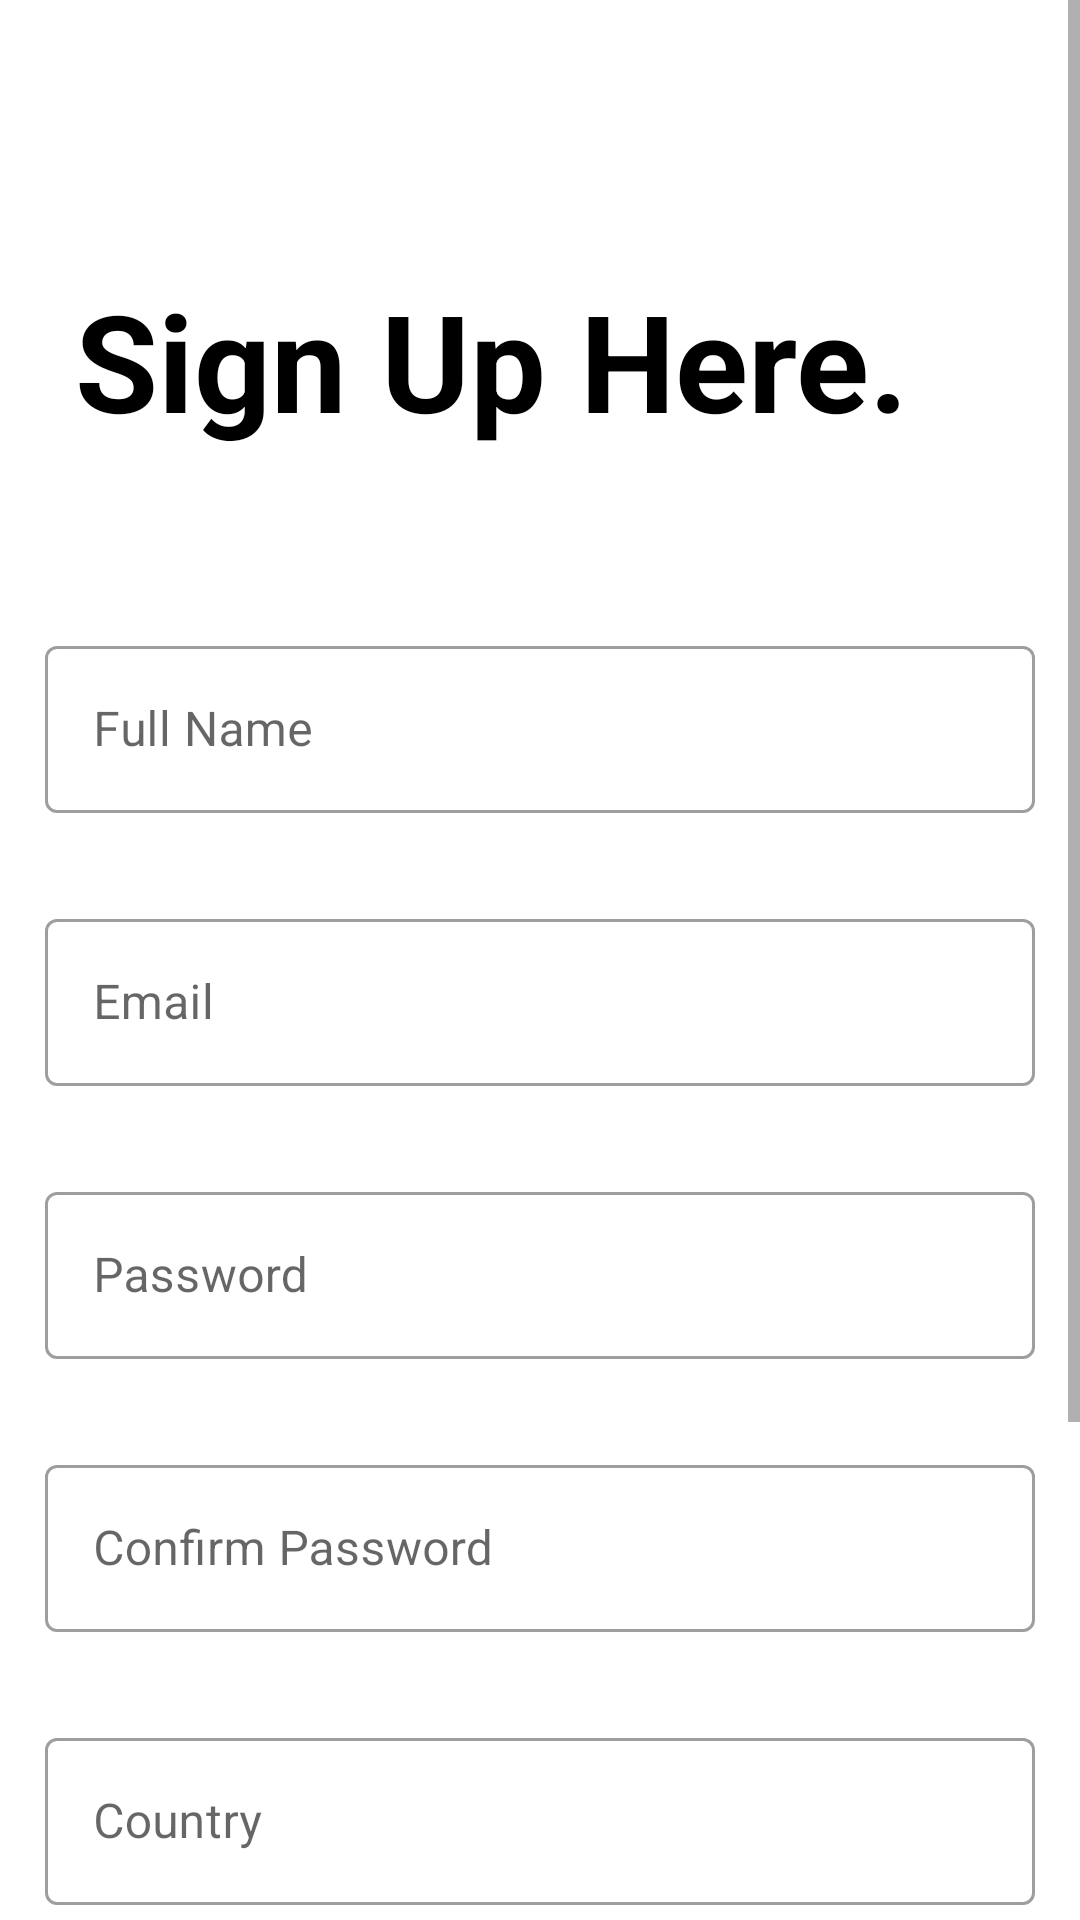

Here is an Android app screen rendered from its layout file. Give the layout XML and the strings, colors and styles it references.
<!-- AndroidManifest.xml: application theme Theme.NoteIt -->
<!-- res/layout/frag_sign_up.xml -->
<?xml version="1.0" encoding="utf-8"?>
<ScrollView xmlns:android="http://schemas.android.com/apk/res/android"
    xmlns:app="http://schemas.android.com/apk/res-auto"
    xmlns:tools="http://schemas.android.com/tools"
    android:layout_width="match_parent"
    android:layout_height="match_parent"
    android:clickable="true"
    android:focusable="true">


    <androidx.constraintlayout.widget.ConstraintLayout
        android:layout_width="match_parent"
        android:layout_height="wrap_content"
        android:layout_gravity="start"
        android:orientation="vertical"
        android:paddingTop="80dp"
        tools:context=".fragments.FragSignUp">


        <TextView
            android:id="@+id/tv2"
            android:layout_width="match_parent"
            android:layout_height="wrap_content"
            android:padding="10dp"
            android:paddingStart="25dp"
            android:paddingEnd="25dp"
            android:text="@string/sign_up_here"
            android:textAlignment="viewStart"
            android:textColor="@color/txt_color"
            android:textSize="45sp"
            android:textStyle="bold"
            app:layout_constraintEnd_toEndOf="parent"
            app:layout_constraintStart_toStartOf="parent"
            app:layout_constraintTop_toTopOf="parent" />


        <com.google.android.material.textfield.TextInputLayout
            android:id="@+id/edtLytFullName"
            style="@style/Widget.MaterialComponents.TextInputLayout.OutlinedBox"
            android:layout_width="match_parent"
            android:layout_height="wrap_content"
            android:layout_marginStart="15dp"
            android:layout_marginTop="50dp"
            android:layout_marginEnd="15dp"
            app:layout_constraintEnd_toEndOf="parent"
            app:layout_constraintStart_toStartOf="parent"
            app:layout_constraintTop_toBottomOf="@+id/tv2"
            app:placeholderTextColor="@color/txt_color">

            <com.google.android.material.textfield.TextInputEditText
                android:id="@+id/edtFullName"
                android:layout_width="match_parent"
                android:layout_height="wrap_content"
                android:hint="@string/full_name"
                android:imeOptions="actionNext"
                android:inputType="text"
                android:textColor="@color/txt_color" />
        </com.google.android.material.textfield.TextInputLayout>

        <com.google.android.material.textfield.TextInputLayout
            android:id="@+id/edtLytEmail"
            style="@style/Widget.MaterialComponents.TextInputLayout.OutlinedBox"
            android:layout_width="match_parent"
            android:layout_height="wrap_content"
            android:layout_marginStart="15dp"
            android:layout_marginTop="@dimen/edt_space_between"
            android:layout_marginEnd="15dp"
            app:layout_constraintEnd_toEndOf="parent"
            app:layout_constraintStart_toStartOf="parent"
            app:layout_constraintTop_toBottomOf="@+id/edtLytFullName"
            app:layout_constraintVertical_chainStyle="spread"
            app:placeholderTextColor="@color/txt_color">

            <com.google.android.material.textfield.TextInputEditText
                android:id="@+id/edtEmail"
                android:layout_width="match_parent"
                android:layout_height="wrap_content"
                android:hint="@string/email"
                android:imeOptions="actionNext"
                android:inputType="textEmailAddress"
                android:textColor="@color/txt_color" />
        </com.google.android.material.textfield.TextInputLayout>

        <com.google.android.material.textfield.TextInputLayout
            android:id="@+id/edtLytPassword"
            style="@style/Widget.MaterialComponents.TextInputLayout.OutlinedBox"
            android:layout_width="match_parent"
            android:layout_height="wrap_content"
            android:layout_marginStart="15dp"
            android:layout_marginTop="@dimen/edt_space_between"
            android:layout_marginEnd="15dp"
            app:layout_constraintEnd_toEndOf="parent"
            app:layout_constraintStart_toStartOf="parent"
            app:layout_constraintTop_toBottomOf="@+id/edtLytEmail"
            app:placeholderTextColor="@color/txt_color">

            <com.google.android.material.textfield.TextInputEditText
                android:id="@+id/edtPassword"
                android:layout_width="match_parent"
                android:layout_height="wrap_content"
                android:hint="@string/password"
                android:imeOptions="actionNext"
                android:inputType="textPassword"
                android:textColor="@color/txt_color" />
        </com.google.android.material.textfield.TextInputLayout>

        <com.google.android.material.textfield.TextInputLayout
            android:id="@+id/edtLytConfirmPassword"
            style="@style/Widget.MaterialComponents.TextInputLayout.OutlinedBox"
            android:layout_width="match_parent"
            android:layout_height="wrap_content"
            android:layout_marginStart="15dp"
            android:layout_marginTop="@dimen/edt_space_between"
            android:layout_marginEnd="15dp"
            app:layout_constraintEnd_toEndOf="parent"
            app:layout_constraintStart_toStartOf="parent"
            app:layout_constraintTop_toBottomOf="@+id/edtLytPassword"
            app:placeholderTextColor="@color/txt_color">

            <com.google.android.material.textfield.TextInputEditText
                android:id="@+id/edtConfirmPassword"
                android:layout_width="match_parent"
                android:layout_height="wrap_content"
                android:hint="@string/confirm_password"
                android:imeOptions="actionNext"
                android:inputType="textPassword"
                android:textColor="@color/txt_color" />
        </com.google.android.material.textfield.TextInputLayout>

        <com.google.android.material.textfield.TextInputLayout
            android:id="@+id/edtLytCountry"
            style="@style/Widget.MaterialComponents.TextInputLayout.OutlinedBox"
            android:layout_width="match_parent"
            android:layout_height="wrap_content"
            android:layout_marginStart="15dp"
            android:layout_marginTop="@dimen/edt_space_between"
            android:layout_marginEnd="15dp"
            app:layout_constraintEnd_toEndOf="parent"
            app:layout_constraintStart_toStartOf="parent"
            app:layout_constraintTop_toBottomOf="@+id/edtLytConfirmPassword"
            app:placeholderTextColor="@color/txt_color">

            <com.google.android.material.textfield.TextInputEditText
                android:id="@+id/edtCountry"
                android:layout_width="match_parent"
                android:layout_height="wrap_content"
                android:hint="@string/country"

                android:imeOptions="actionDone"
                android:inputType="textCapWords"
                android:textColor="@color/txt_color" />
        </com.google.android.material.textfield.TextInputLayout>


        <androidx.constraintlayout.widget.ConstraintLayout
            android:id="@+id/signUpSupportLyt"
            android:layout_width="match_parent"
            android:layout_height="wrap_content"
            android:layout_marginTop="15dp"
            android:orientation="horizontal"
            android:paddingStart="25dp"
            android:paddingEnd="25dp"
            app:layout_constraintEnd_toEndOf="parent"
            app:layout_constraintStart_toStartOf="parent"
            app:layout_constraintTop_toBottomOf="@+id/edtLytCountry">

            <LinearLayout
                android:padding="5dp"
                android:id="@+id/lytRememberMeCheckBox"
                android:background="@drawable/btn_ripple"
                android:layout_width="wrap_content"
                android:layout_height="wrap_content"
                android:gravity="center_vertical"
                android:orientation="horizontal"
                android:visibility="gone"
                app:layout_constraintBottom_toBottomOf="parent"
                app:layout_constraintEnd_toEndOf="parent"
                app:layout_constraintTop_toTopOf="parent"
                tools:ignore="UseCompoundDrawables">

                <ImageView
                    android:id="@+id/checkboxRememberMe"
                    android:layout_width="18dp"
                    android:layout_height="18dp"
                    android:layout_gravity="center"
                    android:contentDescription="@string/remember_me"
                    android:paddingTop="1dp"
                    android:src="@drawable/checked_box_bg"
                    app:tint="@color/txt_color" />

                <TextView

                    android:layout_width="wrap_content"
                    android:layout_height="wrap_content"
                    android:layout_marginStart="6dp"
                    android:text="@string/remember_me"
                    android:textSize="18sp" />

            </LinearLayout>



        </androidx.constraintlayout.widget.ConstraintLayout>


        <Button
            android:id="@+id/btnSignUp"
            android:layout_width="match_parent"
            android:layout_height="wrap_content"
            android:layout_marginStart="15dp"
            android:layout_marginTop="30dp"
            android:layout_marginEnd="15dp"
            android:elevation="10dp"
            android:padding="10dp"
            android:text="@string/sign_up"
            android:textAllCaps="false"
            android:textSize="17sp"
            app:layout_constraintEnd_toEndOf="parent"
            app:layout_constraintStart_toStartOf="parent"
            app:layout_constraintTop_toBottomOf="@id/signUpSupportLyt"
            app:shapeAppearance="@style/signUpBtn" />


        <androidx.constraintlayout.widget.ConstraintLayout
            android:id="@+id/lytSignUpHelper"
            android:layout_width="wrap_content"
            android:layout_height="wrap_content"
            android:layout_marginTop="@dimen/edt_space_between"
            app:layout_constraintEnd_toEndOf="parent"
            app:layout_constraintStart_toStartOf="parent"
            app:layout_constraintTop_toBottomOf="@id/btnSignUp">

            <TextView
                android:layout_width="wrap_content"
                android:layout_height="wrap_content"
                android:text="@string/register_with"
                app:layout_constraintEnd_toEndOf="parent"
                app:layout_constraintStart_toStartOf="parent"
                app:layout_constraintTop_toTopOf="parent" />


        </androidx.constraintlayout.widget.ConstraintLayout>


        <TextView
            android:id="@+id/tvLoginSpannable"
            android:layout_width="match_parent"
            android:layout_height="wrap_content"
            android:layout_marginTop="30dp"
            android:layout_marginBottom="30dp"
            android:text="@string/already_have_an_account_login_here"
            android:textAlignment="center"
            android:textSize="20sp"
            app:layout_constraintBottom_toBottomOf="parent"
            app:layout_constraintEnd_toEndOf="parent"
            app:layout_constraintStart_toStartOf="parent"
            app:layout_constraintTop_toBottomOf="@+id/lytSignUpHelper" />


    </androidx.constraintlayout.widget.ConstraintLayout>


</ScrollView>
<!-- resources referenced by this layout -->
<resources>
  <color name="txt_color">#000000</color>
  <dimen name="edt_space_between">30dp</dimen>
  <!-- drawable btn_ripple (drawable) -->
  <?xml version="1.0" encoding="utf-8"?>
  <ripple xmlns:android="http://schemas.android.com/apk/res/android"
      android:color="@color/light_grey">
      <item android:id="@android:id/mask">
          <shape android:shape="rectangle">
              <solid android:color="@color/light_grey" />
              <corners android:radius="2dp" />
          </shape>
      </item>
  
  
  </ripple>
  <!-- drawable checked_box_bg (drawable) -->
  <?xml version="1.0" encoding="utf-8"?>
  <selector xmlns:android="http://schemas.android.com/apk/res/android">
      <item android:state_selected="true"
          android:drawable="@drawable/checked" />
      <item
          android:state_selected="false"
          android:drawable="@drawable/unchecked" />
  </selector>
  <string name="already_have_an_account_login_here">Already have an account? Login here.</string>
  <string name="confirm_password">Confirm Password</string>
  <string name="country">Country</string>
  <string name="email">Email</string>
  <string name="full_name">Full Name</string>
  <string name="password">Password</string>
  <string name="register_with">Register with...</string>
  <string name="remember_me">Remember Me</string>
  <string name="sign_up">Sign Up</string>
  <string name="sign_up_here">Sign Up Here.</string>
  <style name="signUpBtn">
          <item name="shapeCornerFamily">rounded</item>
          <item name="cornerSizeTopLeft">10dp</item>
          <item name="cornerSizeTopRight">10dp</item>
          <item name="cornerSizeBottomLeft">10dp</item>
          <item name="cornerSizeBottomRight">10dp</item>
      </style>
  <style name="Theme.NoteIt" parent="Theme.MaterialComponents.Light.NoActionBar">
          
          <item name="colorPrimary">@color/blue_400</item>
          <item name="colorPrimaryVariant">@color/blue_600</item>
          <item name="colorOnPrimary">@color/white</item>
          
          <item name="colorSecondary">@color/grey_200</item>
          <item name="colorSecondaryVariant">@color/white</item>
          <item name="colorOnSecondary">@color/grey_900</item>
          
          <item name="android:statusBarColor">?attr/statusBarBackground</item>
          <item name="statusBarForeground">@color/grey_900</item>
          <item name="android:windowLightStatusBar">true</item>
          
          
          <item name="android:textColorPrimary">@color/txt_color</item>
          <item name="statusBarBackground">@color/white</item>
          <item name="android:windowBackground">@color/white</item>
  
          <item name="materialTimePickerTheme">@style/TimePickerStyle</item>
  
  
          <item name="colorAccent">@color/grey_900</item>
  
      </style>
  <color name="light_grey">#cccccc</color>
  <!-- drawable checked: png bitmap (drawable, 2658 bytes) -->
  <!-- drawable unchecked: png bitmap (drawable, 1935 bytes) -->
  <color name="blue_400">#64b5f6</color>
  <color name="blue_600">#2196f3</color>
  <color name="white">#FFFFFFFF</color>
  <color name="grey_200">#EEEEEE</color>
  <color name="grey_900">#212025</color>
  <style name="TimePickerStyle" parent="@style/ThemeOverlay.MaterialComponents.TimePicker">
         <item name="android:background">@drawable/reminder_box_shape</item>
      </style>
  <!-- drawable reminder_box_shape (drawable) -->
  <?xml version="1.0" encoding="utf-8"?>
  <shape xmlns:android="http://schemas.android.com/apk/res/android" >
  
      <solid android:color="@color/reminder_alert_bg" />
  
  
  
  
  
      <corners
          android:bottomLeftRadius="20dp"
          android:bottomRightRadius="20dp"
          android:topLeftRadius="20dp"
          android:topRightRadius="20dp" />
  
  
  
  </shape>
  <color name="reminder_alert_bg">#FFFFFF</color>
</resources>
